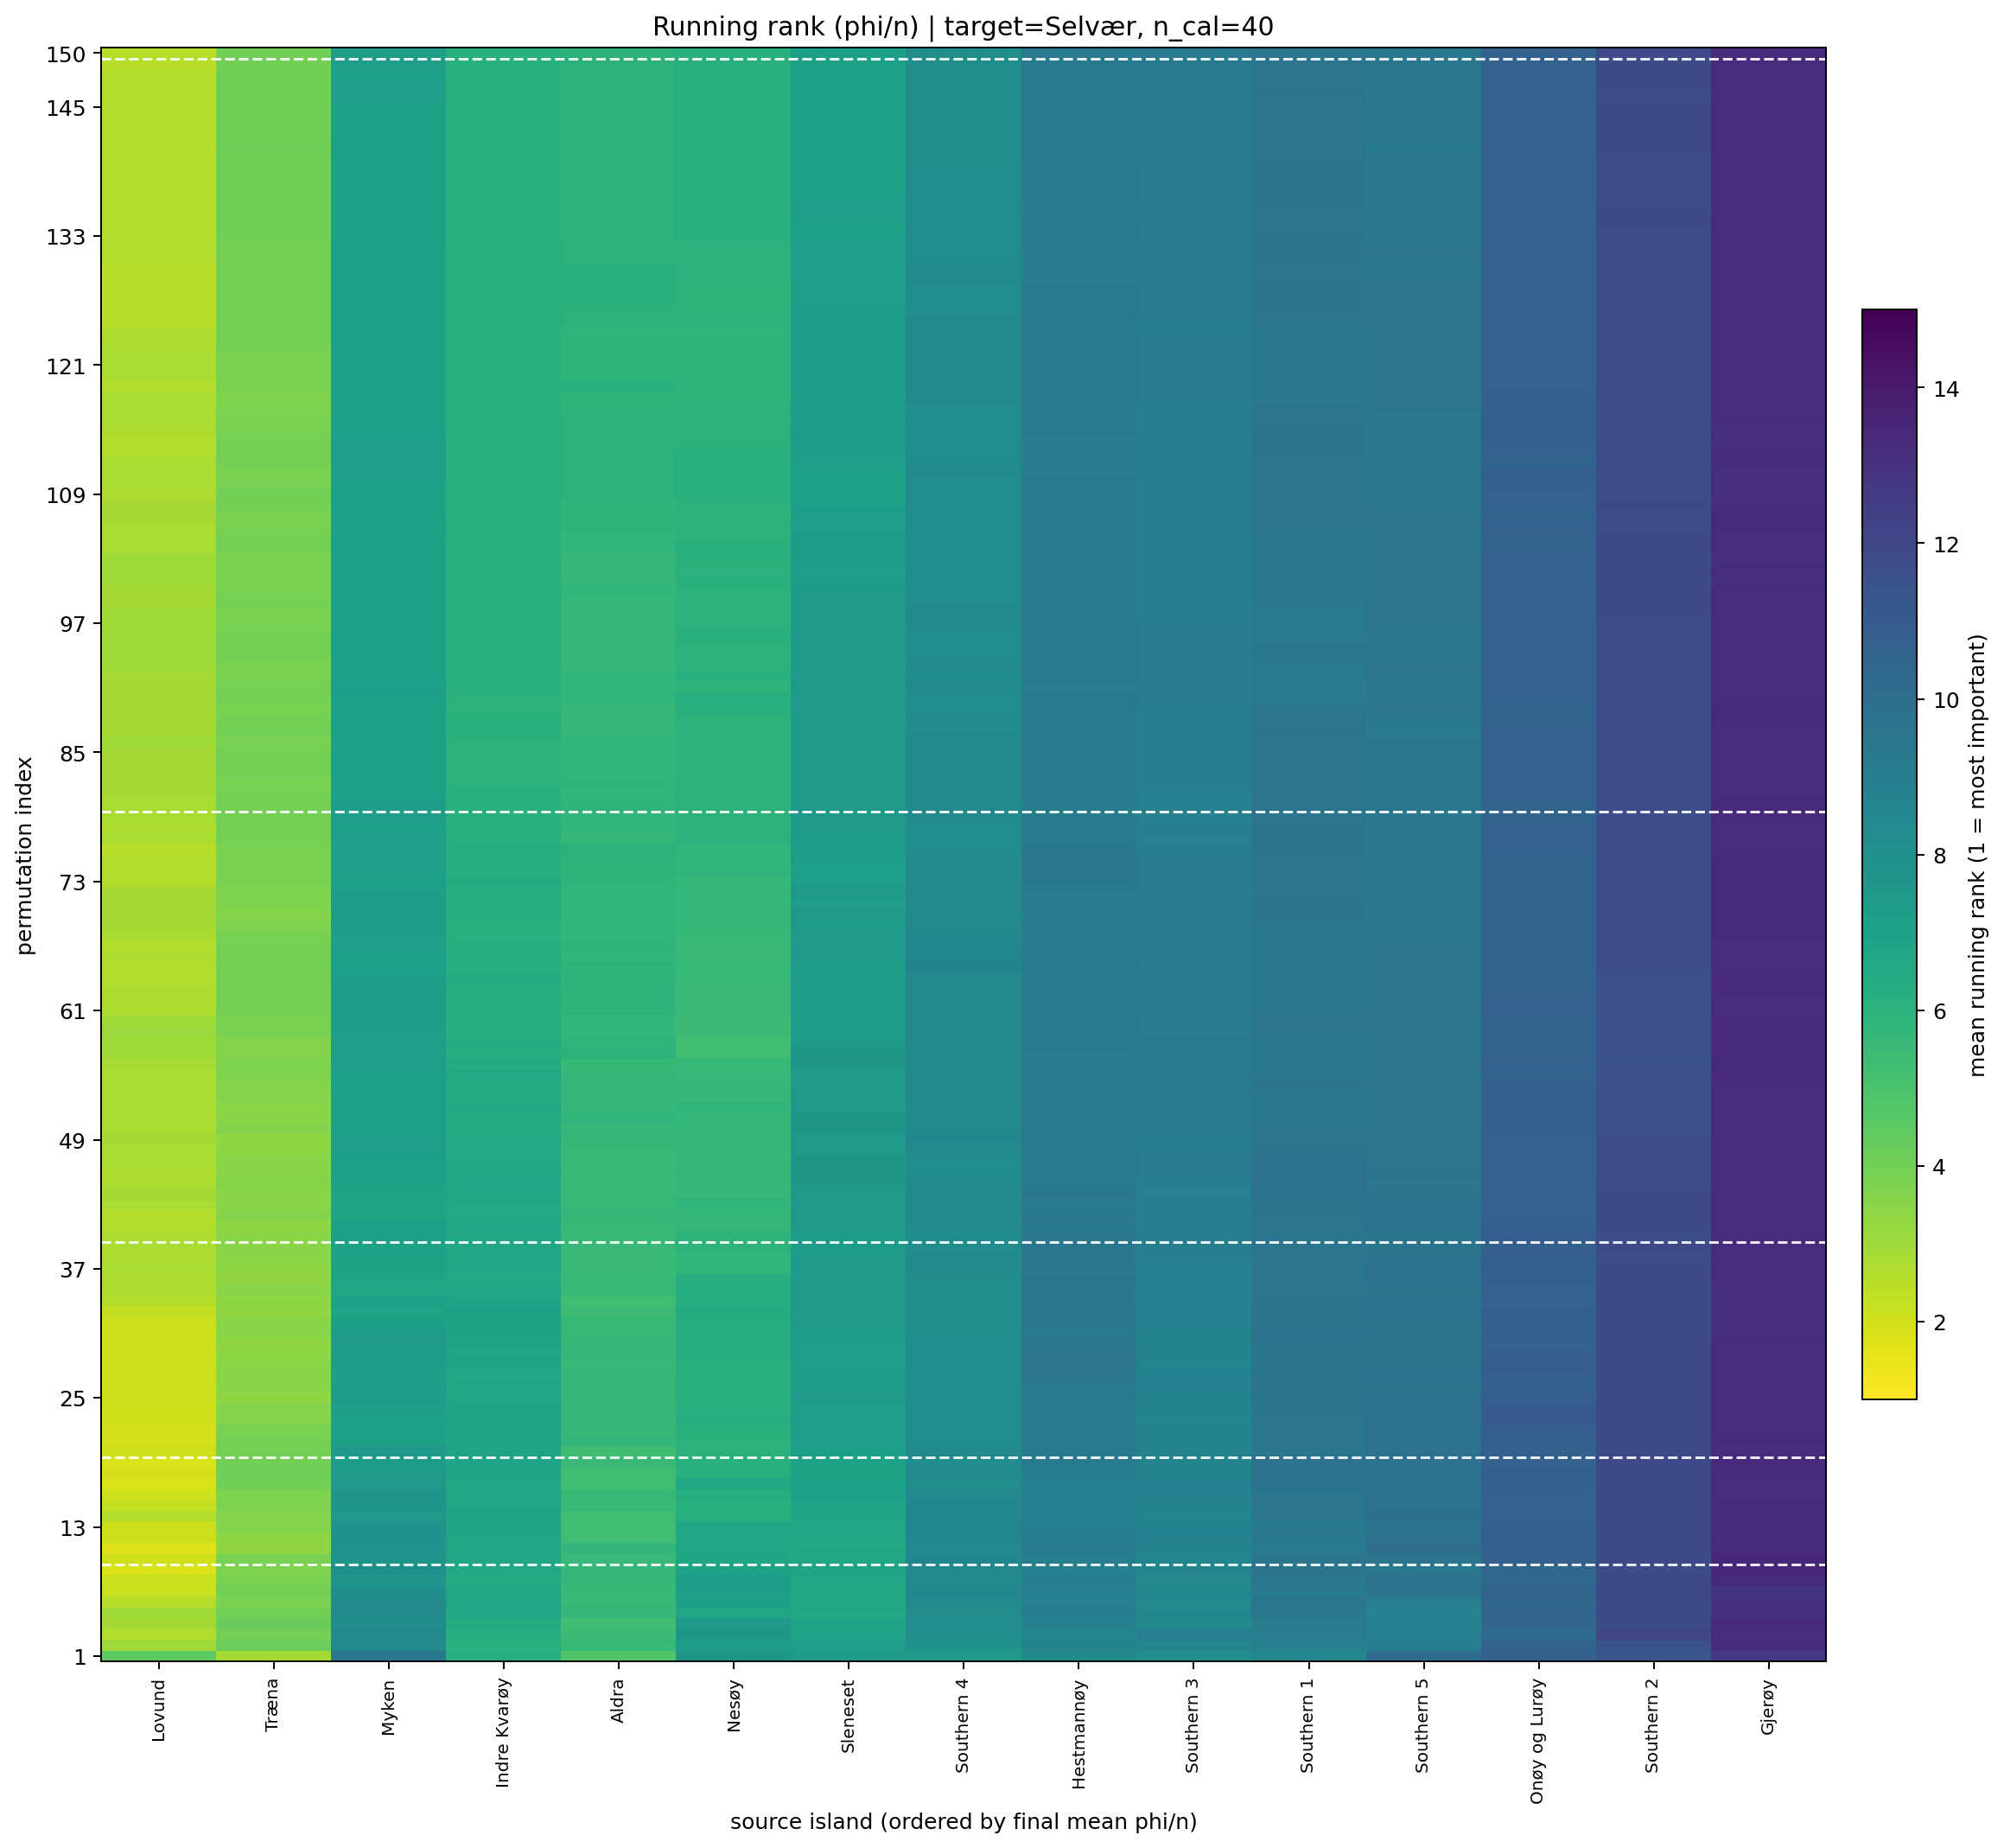

Values plotted in this chart, from the file beside it:
target_island, n_cal_samples, permutation_index, source_island, source_island_name, rank_mean, rank_std, phi_per_ind_mean, n_repeats
3, 40.0, 1, 2, Træna, 2.9, 2.424, 0.0004657, 10
3, 40.0, 1, 8, Lovund, 4.5, 3.472, 0.0004016, 10
3, 40.0, 1, 10, Aldra, 4.8, 3.048, 0.0003017, 10
3, 40.0, 1, 6, Indre Kvarøy, 6.3, 2.163, 0.0001021, 10
3, 40.0, 1, 9, Sleneset, 7.4, 4.858, 0.0001846, 10
3, 40.0, 1, 14, Southern 4, 7.4, 3.098, 0.0001338, 10
3, 40.0, 1, 0, Nesøy, 7.6, 4.377, 7.513122021841526e-05, 10
3, 40.0, 1, 13, Southern 3, 8.1, 4.408, 1.704831531756001e-05, 10
3, 40.0, 1, 5, Hestmannøy, 8.3, 3.368, 4.306863673152674e-05, 10
3, 40.0, 1, 11, Southern 1, 8.5, 3.24, 1.6914697003422397e-05, 10
3, 40.0, 1, 1, Myken, 9.4, 6.132, 0.0004123, 10
3, 40.0, 1, 15, Southern 5, 10.1, 3.51, -3.0646552865501045e-05, 10
3, 40.0, 1, 7, Onøy og Lurøy, 10.7, 3.498, -0.0001168, 10
3, 40.0, 1, 12, Southern 2, 11.3, 2.83, -0.0001419, 10
3, 40.0, 1, 4, Gjerøy, 12.7, 2.263, -0.0002023, 10
3, 40.0, 2, 8, Lovund, 3.0, 2.625, 0.0005463, 10
3, 40.0, 2, 2, Træna, 4.2, 3.615, 0.0004098, 10
3, 40.0, 2, 10, Aldra, 5.6, 3.627, 0.0002213, 10
3, 40.0, 2, 6, Indre Kvarøy, 6.1, 3.725, 0.0001331, 10
3, 40.0, 2, 9, Sleneset, 7.2, 4.94, 0.0002381, 10
3, 40.0, 2, 0, Nesøy, 7.3, 3.683, 0.0001161, 10
3, 40.0, 2, 14, Southern 4, 7.8, 2.348, 7.75901353174316e-05, 10
3, 40.0, 2, 1, Myken, 8.4, 6.45, 0.0002334, 10
3, 40.0, 2, 13, Southern 3, 8.6, 3.534, 3.27968169939554e-05, 10
3, 40.0, 2, 5, Hestmannøy, 8.7, 3.401, 3.046844149385981e-05, 10
3, 40.0, 2, 11, Southern 1, 8.9, 3.247, 1.703736251455814e-05, 10
3, 40.0, 2, 15, Southern 5, 9.0, 3.59, 6.138276725362504e-05, 10
3, 40.0, 2, 7, Onøy og Lurøy, 10.5, 3.408, -8.287218407857353e-05, 10
3, 40.0, 2, 12, Southern 2, 11.5, 2.799, -0.0001257, 10
3, 40.0, 2, 4, Gjerøy, 13.2, 1.687, -0.0002079, 10
3, 40.0, 3, 8, Lovund, 2.6, 1.897, 0.0006054, 10
3, 40.0, 3, 2, Træna, 3.9, 4.175, 0.0004375, 10
3, 40.0, 3, 10, Aldra, 5.4, 4.142, 0.000211, 10
3, 40.0, 3, 6, Indre Kvarøy, 6.3, 3.561, 0.0001788, 10
3, 40.0, 3, 9, Sleneset, 6.8, 4.541, 0.0002014, 10
3, 40.0, 3, 0, Nesøy, 7.6, 3.134, 0.0001101, 10
3, 40.0, 3, 14, Southern 4, 8.1, 1.912, 5.519577213121497e-05, 10
3, 40.0, 3, 1, Myken, 8.3, 6.701, 0.0002073, 10
3, 40.0, 3, 5, Hestmannøy, 8.6, 3.273, 2.4790838088862932e-05, 10
3, 40.0, 3, 15, Southern 5, 8.9, 3.107, 3.3481754581428944e-05, 10
3, 40.0, 3, 13, Southern 3, 9.0, 3.367, 3.179258816916134e-05, 10
3, 40.0, 3, 11, Southern 1, 9.1, 3.035, -5.472703311980992e-07, 10
3, 40.0, 3, 7, Onøy og Lurøy, 10.1, 3.381, -6.642170084013408e-05, 10
3, 40.0, 3, 12, Southern 2, 12.1, 2.132, -0.0001326, 10
3, 40.0, 3, 4, Gjerøy, 13.2, 1.814, -0.0001913, 10
3, 40.0, 4, 8, Lovund, 2.9, 2.685, 0.0005374, 10
3, 40.0, 4, 2, Træna, 4.2, 4.131, 0.0004353, 10
3, 40.0, 4, 10, Aldra, 5.3, 3.974, 0.0002139, 10
3, 40.0, 4, 6, Indre Kvarøy, 6.4, 3.471, 0.0001661, 10
3, 40.0, 4, 9, Sleneset, 6.8, 4.686, 0.000204, 10
3, 40.0, 4, 0, Nesøy, 7.4, 3.471, 0.0001288, 10
3, 40.0, 4, 1, Myken, 8.1, 6.903, 0.0002631, 10
3, 40.0, 4, 14, Southern 4, 8.2, 2.044, 4.34729391698356e-05, 10
3, 40.0, 4, 13, Southern 3, 8.4, 3.688, 3.2937840869574884e-05, 10
3, 40.0, 4, 15, Southern 5, 8.8, 3.553, 7.357216506053508e-05, 10
3, 40.0, 4, 5, Hestmannøy, 8.9, 2.885, 2.329032834316161e-05, 10
3, 40.0, 4, 11, Southern 1, 9.1, 2.885, 4.1696652818490265e-07, 10
3, 40.0, 4, 7, Onøy og Lurøy, 10.4, 2.591, -5.3143100817471914e-05, 10
3, 40.0, 4, 12, Southern 2, 11.8, 2.348, -0.0001234, 10
3, 40.0, 4, 4, Gjerøy, 13.3, 1.829, -0.0001939, 10
... 2,190 more rows
